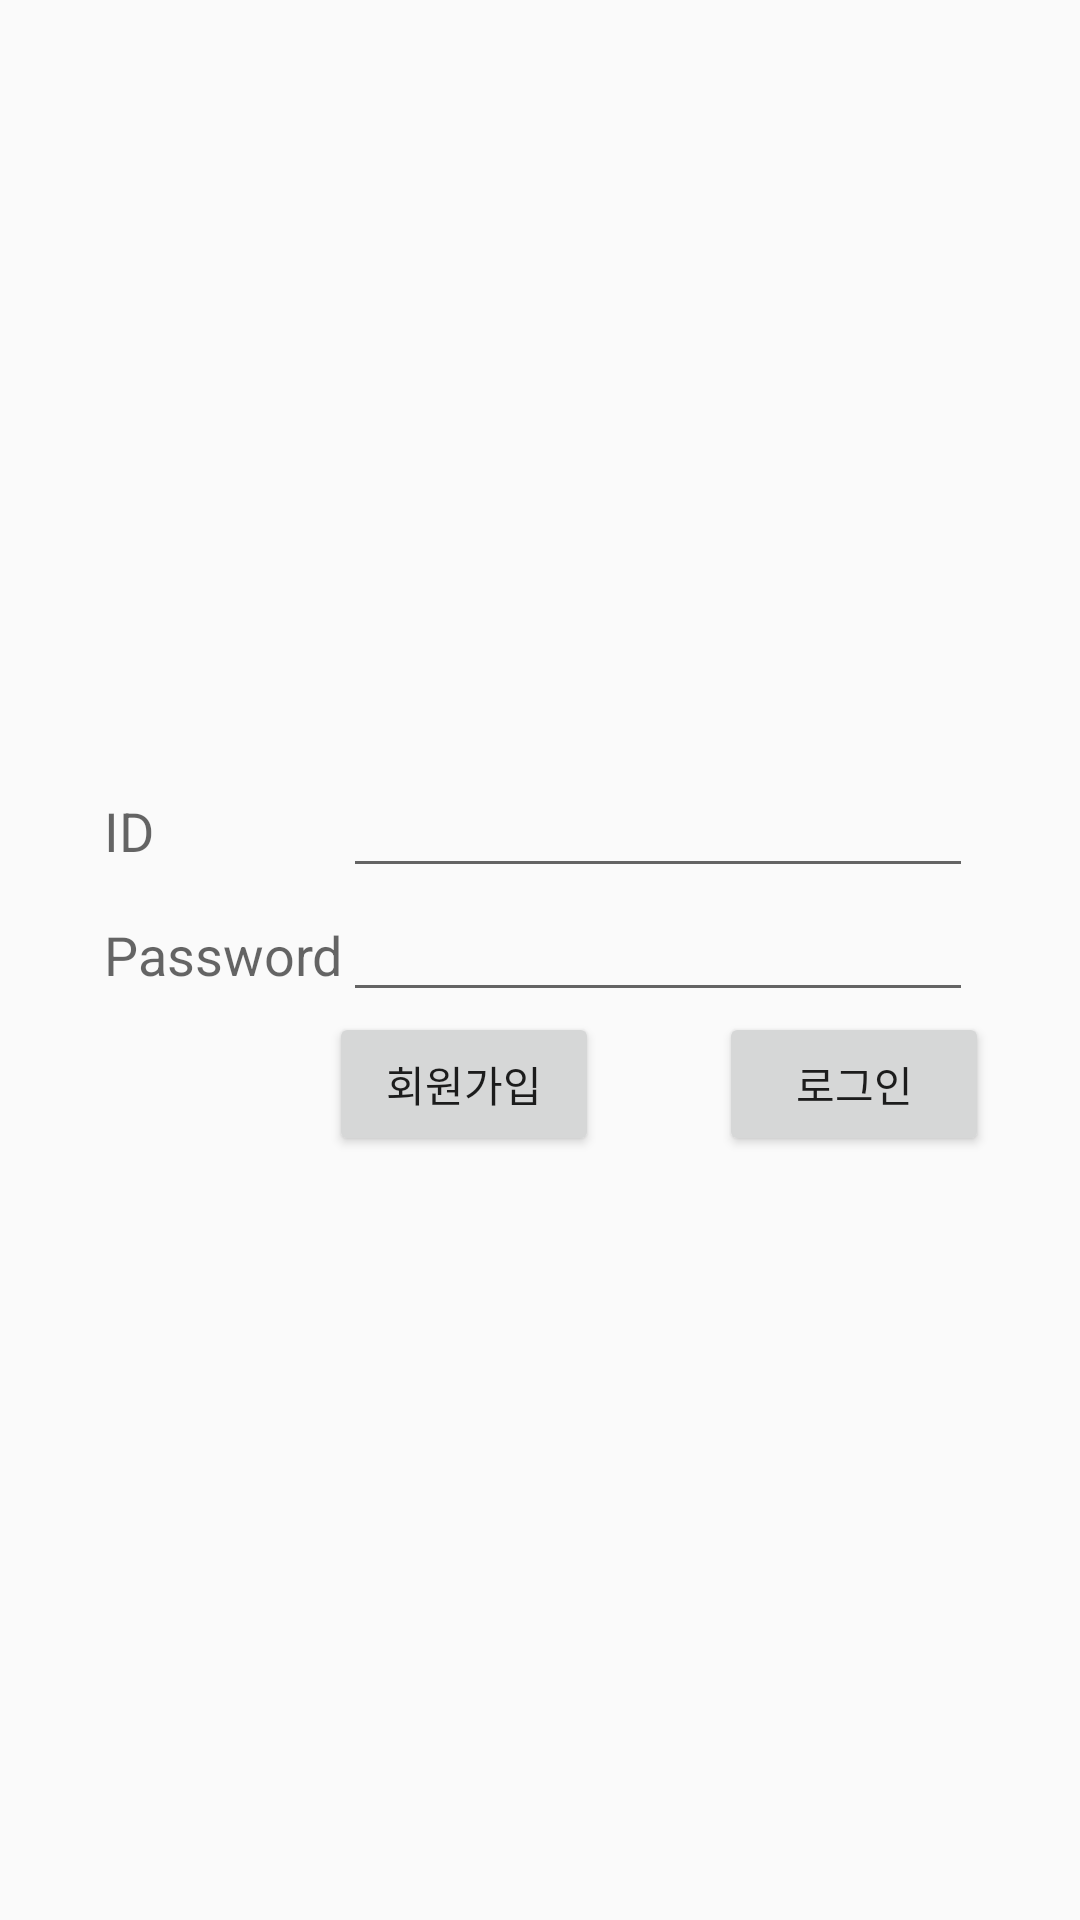

This screen was rendered from an Android layout file. Write that file and the resources it references.
<!-- AndroidManifest.xml: application theme AppTheme -->
<!-- res/layout/user_login.xml -->
<RelativeLayout xmlns:android="http://schemas.android.com/apk/res/android"
    android:layout_width="match_parent"
    android:layout_height="match_parent"
    android:gravity="center"
    android:paddingBottom="@dimen/activity_vertical_margin"
    android:paddingLeft="@dimen/activity_horizontal_margin"
    android:paddingRight="@dimen/activity_horizontal_margin"
    android:paddingTop="@dimen/activity_vertical_margin">

    <LinearLayout
        android:id="@+id/linearLayout"
        android:layout_width="match_parent"
        android:layout_height="wrap_content"
        android:orientation="vertical">

        <LinearLayout
            android:layout_width="match_parent"
            android:layout_height="wrap_content"
            android:orientation="horizontal">

            <TextView
                android:layout_width="wrap_content"
                android:layout_height="wrap_content"
                android:layout_marginLeft="35dp"
                android:layout_marginRight="63dp"
                android:text="ID"
                android:textAppearance="?android:attr/textAppearanceMedium" />

            <EditText
                android:id="@+id/user_login_id"
                android:layout_width="wrap_content"
                android:layout_height="wrap_content"
                android:layout_alignParentEnd="true"
                android:layout_alignParentRight="true"
                android:layout_alignParentTop="true"
                android:ems="10"
                android:inputType="textPersonName" />
            
        </LinearLayout>

        <LinearLayout
            android:layout_width="match_parent"
            android:layout_height="wrap_content"
            android:orientation="horizontal">

            <TextView
                android:layout_width="wrap_content"
                android:layout_height="wrap_content"
                android:layout_marginLeft="35dp"
                android:text="Password"
                android:textAppearance="?android:attr/textAppearanceMedium" />

            <EditText
                android:id="@+id/user_login_password"
                android:layout_width="wrap_content"
                android:layout_height="wrap_content"
                android:ems="10"
                android:inputType="textPassword" />
        </LinearLayout>

        <LinearLayout
            android:layout_width="match_parent"
            android:layout_height="wrap_content"
            android:orientation="horizontal">

            <Button
                android:id="@+id/login_register_bu"
                style="?android:attr/buttonStyleSmall"
                android:layout_width="90dp"
                android:layout_height="wrap_content"
                android:layout_marginLeft="110dp"
                android:layout_marginRight="40dp"
                android:onClick="loginOnClick"
                android:text="회원가입" />

            <Button
                android:id="@+id/login_login_bu"
                style="?android:attr/buttonStyleSmall"
                android:layout_width="90dp"
                android:layout_height="wrap_content"
                android:layout_centerVertical="true"
                android:onClick="loginOnClick"
                android:text="로그인" />
        </LinearLayout>
    </LinearLayout>

</RelativeLayout>
<!-- resources referenced by this layout -->
<resources>
  <style name="AppTheme" parent="Theme.AppCompat.Light.DarkActionBar">
          
      </style>
</resources>
